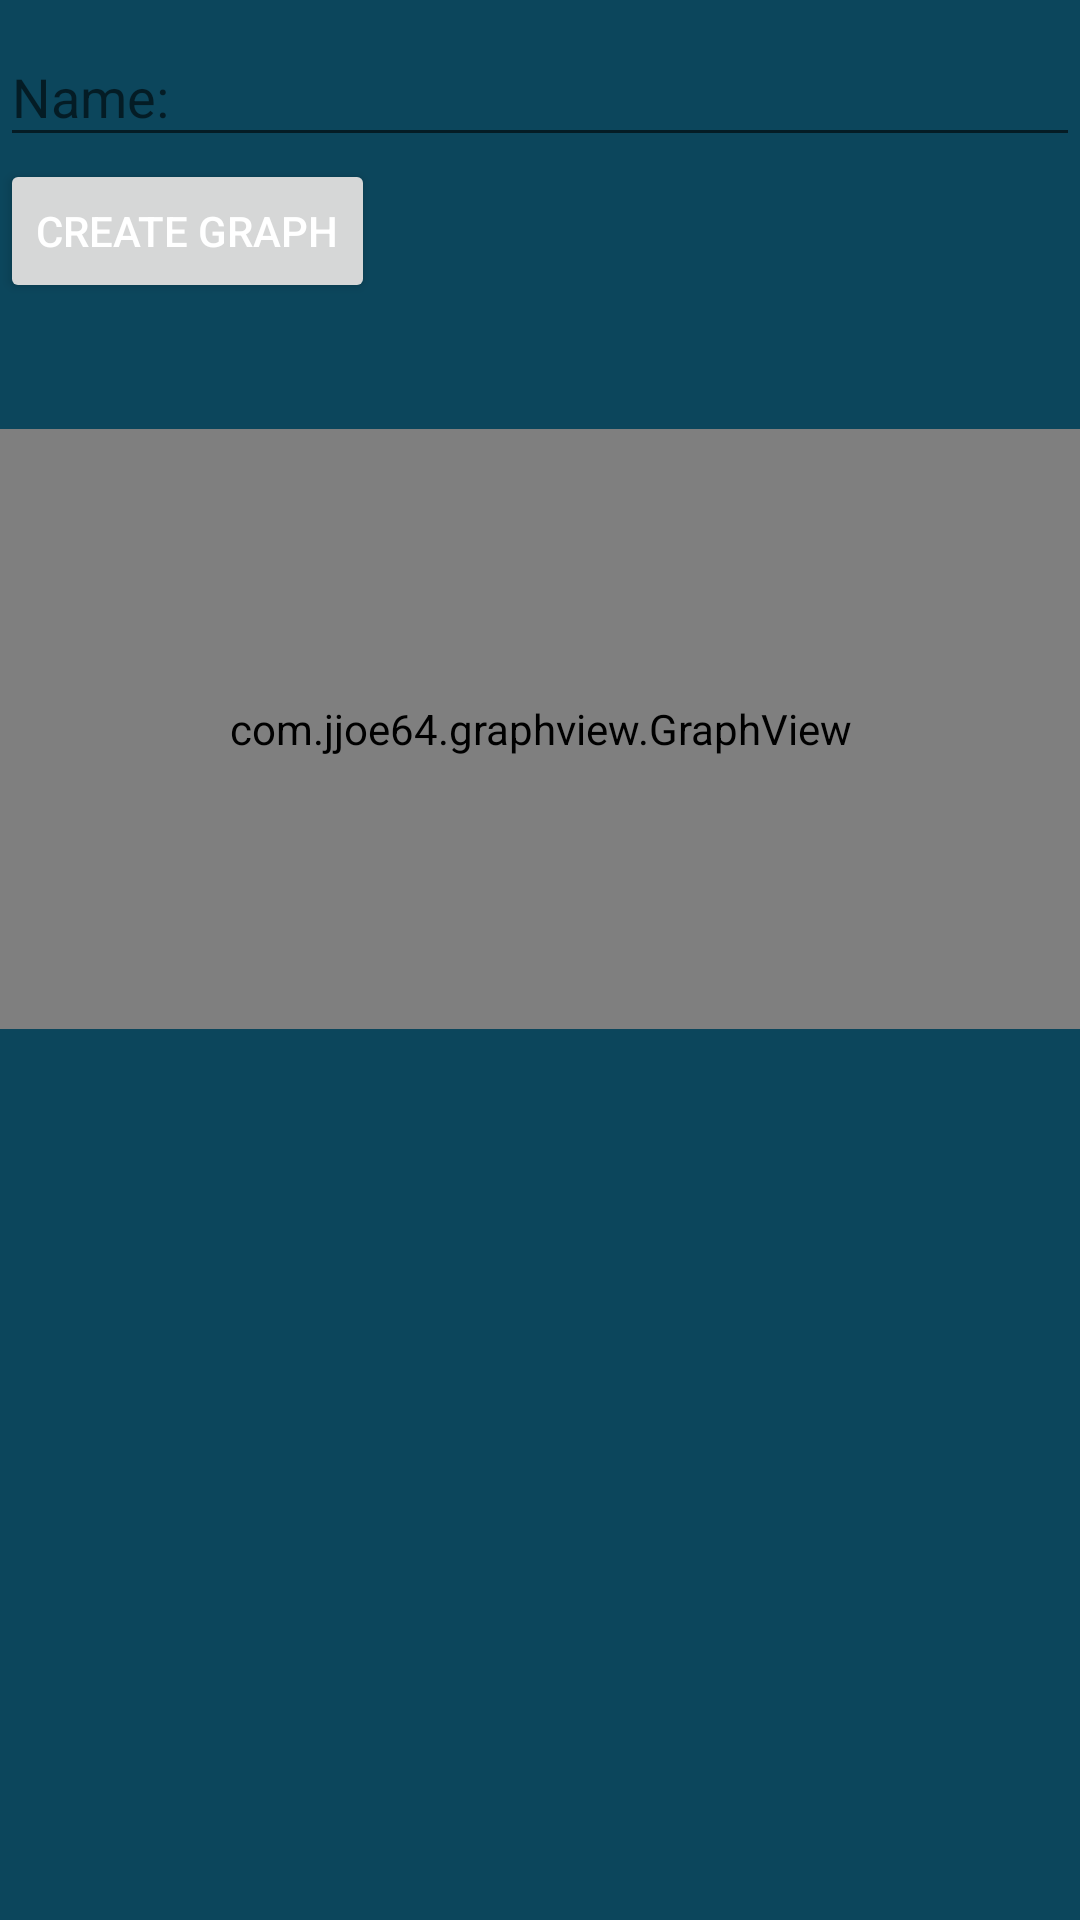

The Android layout XML behind this screen, and the referenced resources:
<!-- AndroidManifest.xml: application theme AppTheme -->
<!-- res/layout/activity_graph_select.xml -->
<?xml version="1.0" encoding="utf-8"?>

<RelativeLayout xmlns:android="http://schemas.android.com/apk/res/android"
    xmlns:app="http://schemas.android.com/apk/res-auto"
    xmlns:tools="http://schemas.android.com/tools"
    android:layout_width="match_parent"
    android:background="@color/myBg"
    android:layout_height="match_parent"

    tools:context=".GraphSelect">

    <com.google.android.material.textfield.TextInputLayout
        android:layout_width="match_parent"
        android:layout_height="wrap_content">

        <com.google.android.material.textfield.TextInputEditText
            android:layout_width="match_parent"
            android:id="@+id/input"
            android:hint="@string/name_"
            android:layout_height="wrap_content" />
    </com.google.android.material.textfield.TextInputLayout>

    <Button
        android:id="@+id/buttonxd"
        android:layout_width="wrap_content"
        android:layout_height="wrap_content"
        android:layout_alignParentStart="true"
        android:layout_alignParentTop="true"
        android:layout_marginTop="53dp"
        android:text="@string/create" />

    <com.jjoe64.graphview.GraphView
        android:background="@color/myBg"
        android:id="@+id/graph"
        android:layout_width="match_parent"
        android:layout_height="200dip"
        android:layout_alignParentStart="true"
        android:layout_alignParentTop="true"
        android:layout_marginStart="0dp"
        android:layout_marginTop="143dp" />

</RelativeLayout>
<!-- resources referenced by this layout -->
<resources>
  <color name="myBg">#0c465c</color>
  <string name="create">Create graph</string>
  <string name="name_">Name:</string>
  <style name="AppTheme" parent="Theme.AppCompat.Light.DarkActionBar">
          
          <item name="colorPrimary">@color/colorPrimary</item>
          <item name="colorPrimaryDark">@color/colorPrimaryDark</item>
          <item name="android:textColor">#ffffff</item>
          <item name="android:itemBackground">@color/colorPrimary</item>
          <item name="colorAccent">@color/colorAccent</item>
  
      </style>
  <color name="colorPrimary">#1C5970</color>
  <color name="colorPrimaryDark">#0c465c</color>
  <color name="colorAccent">#336D83</color>
</resources>
